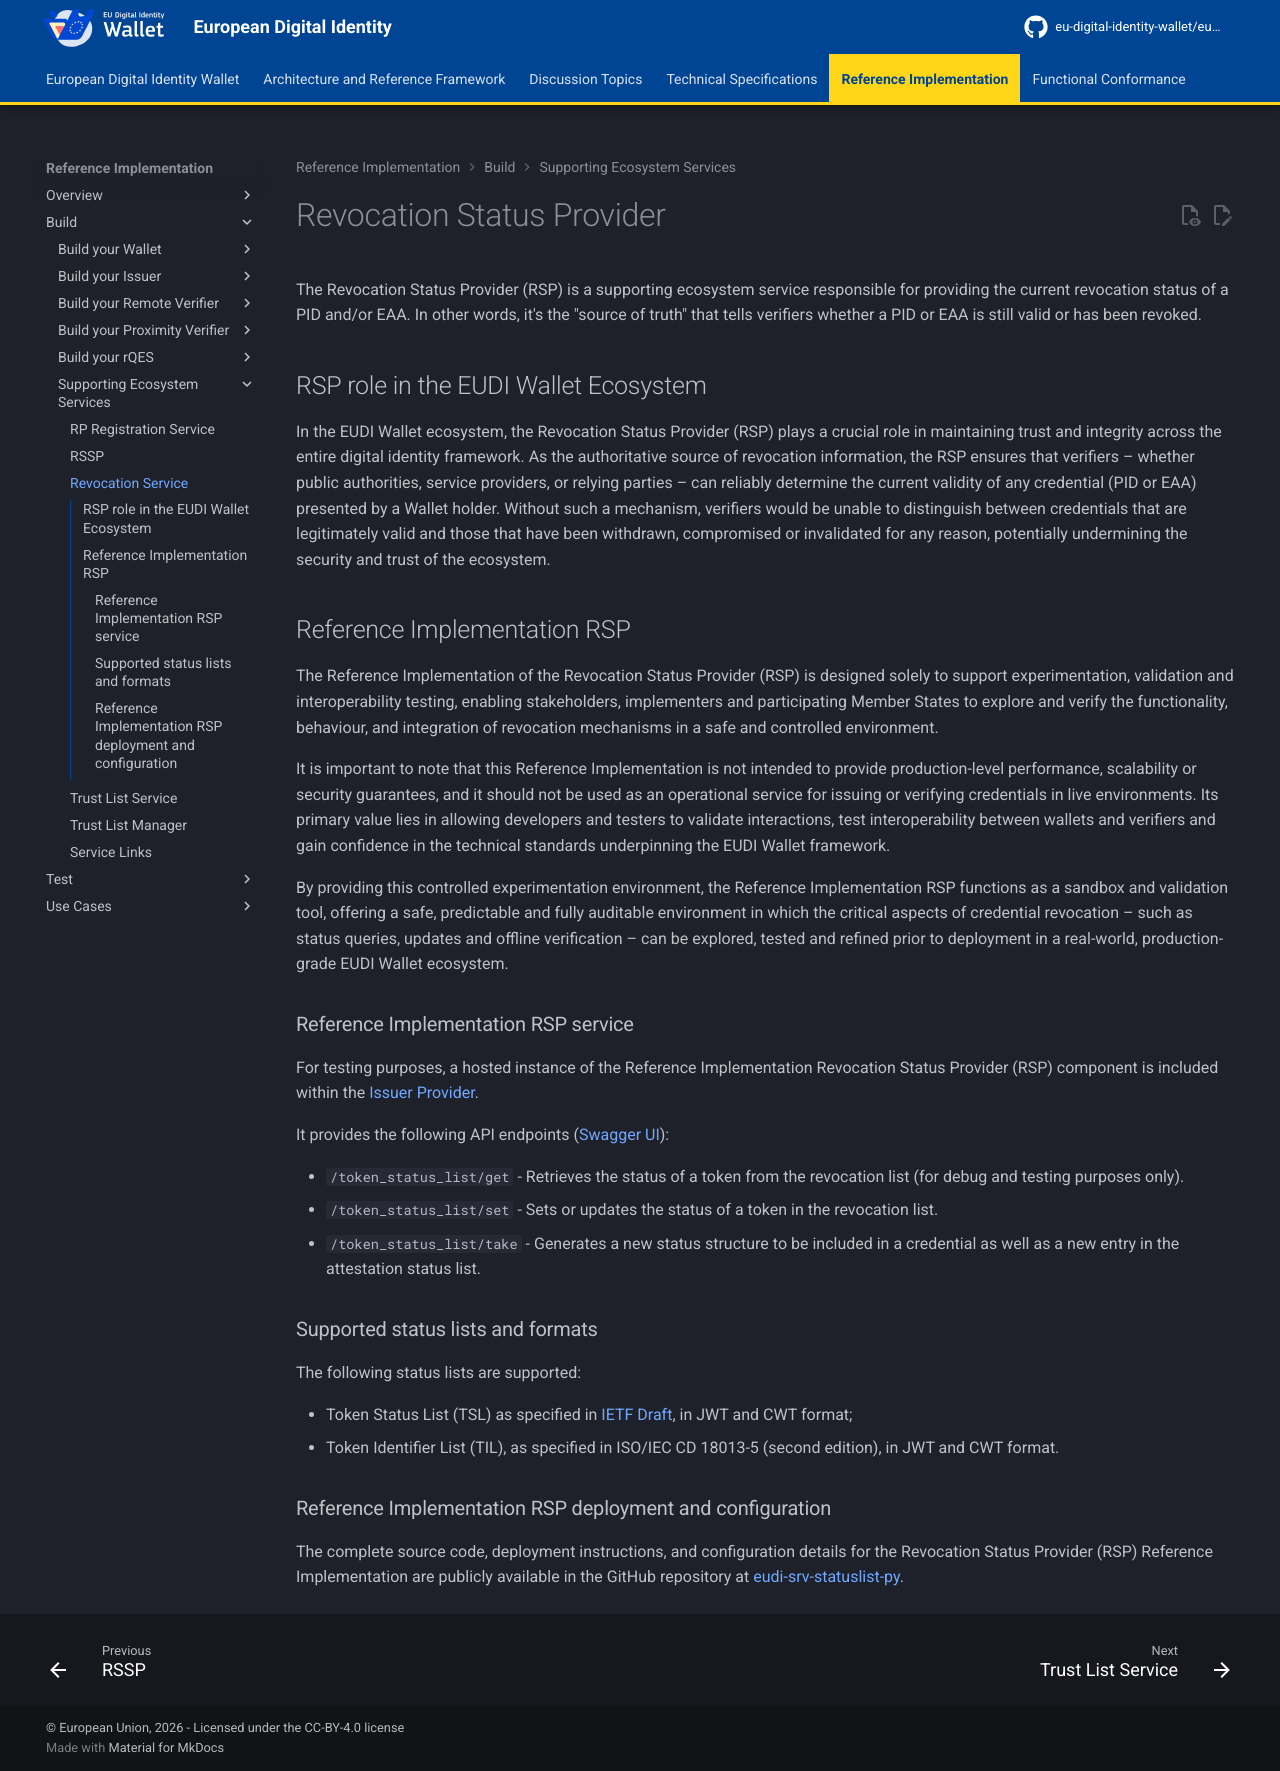

repository: eu-digital-identity-wallet/eudi-docs-site · page: latest/build/supporting-ecosystem-services/revocation-service/index.html · generator: mkdocs

# Revocation Status Provider

The Revocation Status Provider (RSP) is a supporting ecosystem service responsible for providing the current revocation status of a PID and/or EAA. In other words, it's the "source of truth" that tells verifiers whether a PID or EAA is still valid or has been revoked.

## RSP role in the EUDI Wallet Ecosystem

In the EUDI Wallet ecosystem, the Revocation Status Provider (RSP) plays a crucial role in maintaining trust and integrity across the entire digital identity framework. As the authoritative source of revocation information, the RSP ensures that verifiers – whether public authorities, service providers, or relying parties – can reliably determine the current validity of any credential (PID or EAA) presented by a Wallet holder. Without such a mechanism, verifiers would be unable to distinguish between credentials that are legitimately valid and those that have been withdrawn, compromised or invalidated for any reason, potentially undermining the security and trust of the ecosystem.

## Reference Implementation RSP

The Reference Implementation of the Revocation Status Provider (RSP) is designed solely to support experimentation, validation and interoperability testing, enabling stakeholders, implementers and participating Member States to explore and verify the functionality, behaviour, and integration of revocation mechanisms in a safe and controlled environment.

It is important to note that this Reference Implementation is not intended to provide production-level performance, scalability or security guarantees, and it should not be used as an operational service for issuing or verifying credentials in live environments. Its primary value lies in allowing developers and testers to validate interactions, test interoperability between wallets and verifiers and gain confidence in the technical standards underpinning the EUDI Wallet framework.

By providing this controlled experimentation environment, the Reference Implementation RSP functions as a sandbox and validation tool, offering a safe, predictable and fully auditable environment in which the critical aspects of credential revocation – such as status queries, updates and offline verification – can be explored, tested and refined prior to deployment in a real-world, production-grade EUDI Wallet ecosystem.

### Reference Implementation RSP service

For testing purposes, a hosted instance of the Reference Implementation Revocation Status Provider (RSP) component is included within the [Issuer Provider](https://issuer.eudiw.dev){:target="_blank"}.

It provides the following API endpoints ([Swagger UI](https://dev.issuer.eudiw.dev/tslswagger/swagger){:target="_blank"}):

- `/token_status_list/get` - Retrieves the status of a token from the revocation list (for debug and testing purposes only).
- `/token_status_list/set` - Sets or updates the status of a token in the revocation list.
- `/token_status_list/take` - Generates a new status structure to be included in a credential as well as a new entry in the attestation status list.

### Supported status lists and formats

The following status lists are supported:

- Token Status List (TSL) as specified in [IETF Draft](https://datatracker.ietf.org/doc/html/draft-ietf-oauth-status-list-12){:target="_blank"}, in JWT and CWT format;
- Token Identifier List (TIL), as specified in ISO/IEC CD 18013-5 (second edition), in JWT and CWT format.

### Reference Implementation RSP deployment and configuration

The complete source code, deployment instructions, and configuration details for the Revocation Status Provider (RSP) Reference Implementation are publicly available in the GitHub repository at [eudi-srv-statuslist-py](https://github.com/eu-digital-identity-wallet/eudi-srv-statuslist-py){:target="_blank"}.
